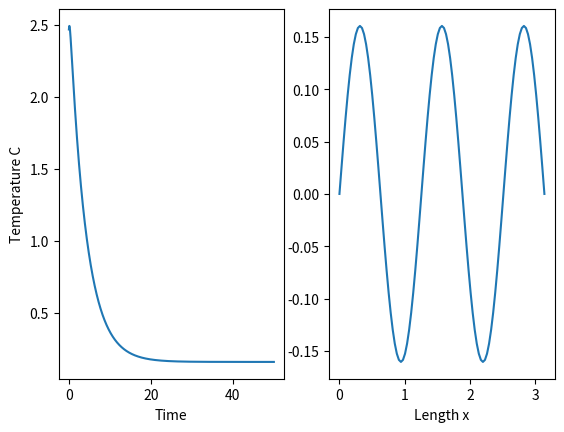

Here is the Python script that generated this plot:
import matplotlib.pyplot as plt
from numpy import pi
import numpy as np

class Solver:
	def __init__(self):
		# Define Problem Constants
		self.alpha = 0.25
		self.L = pi
		self.n = 100 + 1
		self.delta_x = self.L / (self.n-1)
		self.t = 50
		self.t_step = 10 ** -4
		self.t_end = int(self.t/self.t_step) + 1

		# Define empty arrays
		self.x = np.linspace(0, self.L, self.n, dtype = float)
		self.temperature = np.zeros((self.t_end, self.n))

		#Define Starting Conditions
		self.setBoundaryConditions()

	def setBoundaryConditions(self):
		# Define Initial Conditions
		self.temperature[0, :] = self.x * (pi - self.x)

		#Define Boundary Conditions
		self.temperature[0, [0,self.n-1]] = 0

	def step(self, current_step):
		# Iterate through all points minus endpoints
		Tn = self.temperature[current_step,1:-1]
		Tn_up = self.temperature[current_step,2:]
		Tn_down = self.temperature[current_step,0:-2]

		x = self.x[1:-1]

		self.temperature[current_step+1,1:-1] = (self.alpha * ((Tn_up - 2*Tn + Tn_down) / (self.delta_x ** 2)) + np.sin(5 * x)) * self.t_step + Tn

	def solve(self):
		print('\nStarting Solve\n')
		for current_step in range(0,self.t_end-1):
			print(current_step)
			self.step(current_step)

		print('\nCompleted Solve\n')

	def question1a(self):
		# Part 1
		temp = self.temperature[:,50]
		time = np.linspace(0,self.t,self.temperature.shape[0])

		plt.subplot(121)
		plt.plot(time, temp)
		plt.xlabel('Time')
		plt.ylabel('Temperature C')

		# Part 2
		temp = self.temperature[-1,:]
		time = self.x

		plt.subplot(122)
		plt.plot(time, temp)
		plt.xlabel('Length x')
		plt.show()

if __name__ == '__main__':
	# Question 1a
	s = Solver()
	s.solve()
	s.question1a()
	print(s.temperature)